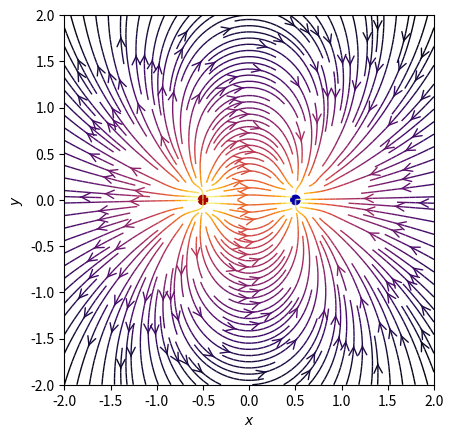
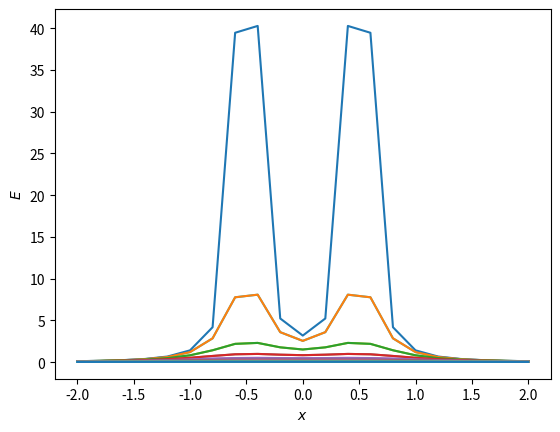

These figures' Python source, in order:
#import sys
import numpy as np
import matplotlib.pyplot as plt
from matplotlib.patches import Circle

def E(q, r0, x, y):
    """Return the electric field vector E=(Ex,Ey) due to charge q at r0."""
    den = np.hypot(x-r0[0], y-r0[1])**3
    return q * (x - r0[0]) / den/(4*np.pi), q * (y - r0[1]) / den/(4*np.pi)

# TamaÃ±o y resolucion
L  = 4.0
L0 = -2.0
N = 21
h = L/(N-1) #resolucion
q = 5. 


# Define arrays used for plotting
x = np.linspace(L0,L+L0,N) 
y = np.linspace(L0,L+L0,N)
# Aunque ahora no lo necesitamos. Podemos definir una red para un campo vectorial.
# Esto nos darÃ¡ un poco mÃ¡s de juego y nos permitirÃ¡ representar campos vectoriales.
X,Y = np.meshgrid(y,x)


charges = []
charges.append((q,(-0.5,0)))
charges.append((-q,(0.5,0)))

# Electric field vector, E=(Ex, Ey), as separate components
Ex, Ey = np.zeros((N, N)), np.zeros((N, N))

for charge in charges:
    ex, ey = E(*charge, x=X, y=Y)
    Ex += ex
    Ey += ey
   # print (charge)

fig = plt.figure()
ax = fig.add_subplot(111)

# Plot the streamlines with an appropriate colormap and arrow style
color = 2 * np.log(np.hypot(Ex, Ey))
ax.streamplot(x, y, Ex, Ey, color=color, linewidth=1, cmap=plt.cm.inferno,
              density=2, arrowstyle='->', arrowsize=1.5)

# Add filled circles for the charges themselves
charge_colors = {True: '#aa0000', False: '#0000aa'}
for q, pos in charges:
    ax.add_artist(Circle(pos, 0.05, color=charge_colors[q>0]))

ax.set_xlabel('$x$')
ax.set_ylabel('$y$')
ax.set_xlim(-2,2)
ax.set_ylim(-2,2)
ax.set_aspect('equal')



z=np.hypot(Ex,Ey)

#x2 = fig.add_subplot(122)
fig = plt.figure()

ax = fig.add_subplot(111)

plt.plot(x,np.transpose(z))
ax.set_xlabel('$x$')
ax.set_ylabel('$E$')
# Show the result in the plot window
plt.show()
